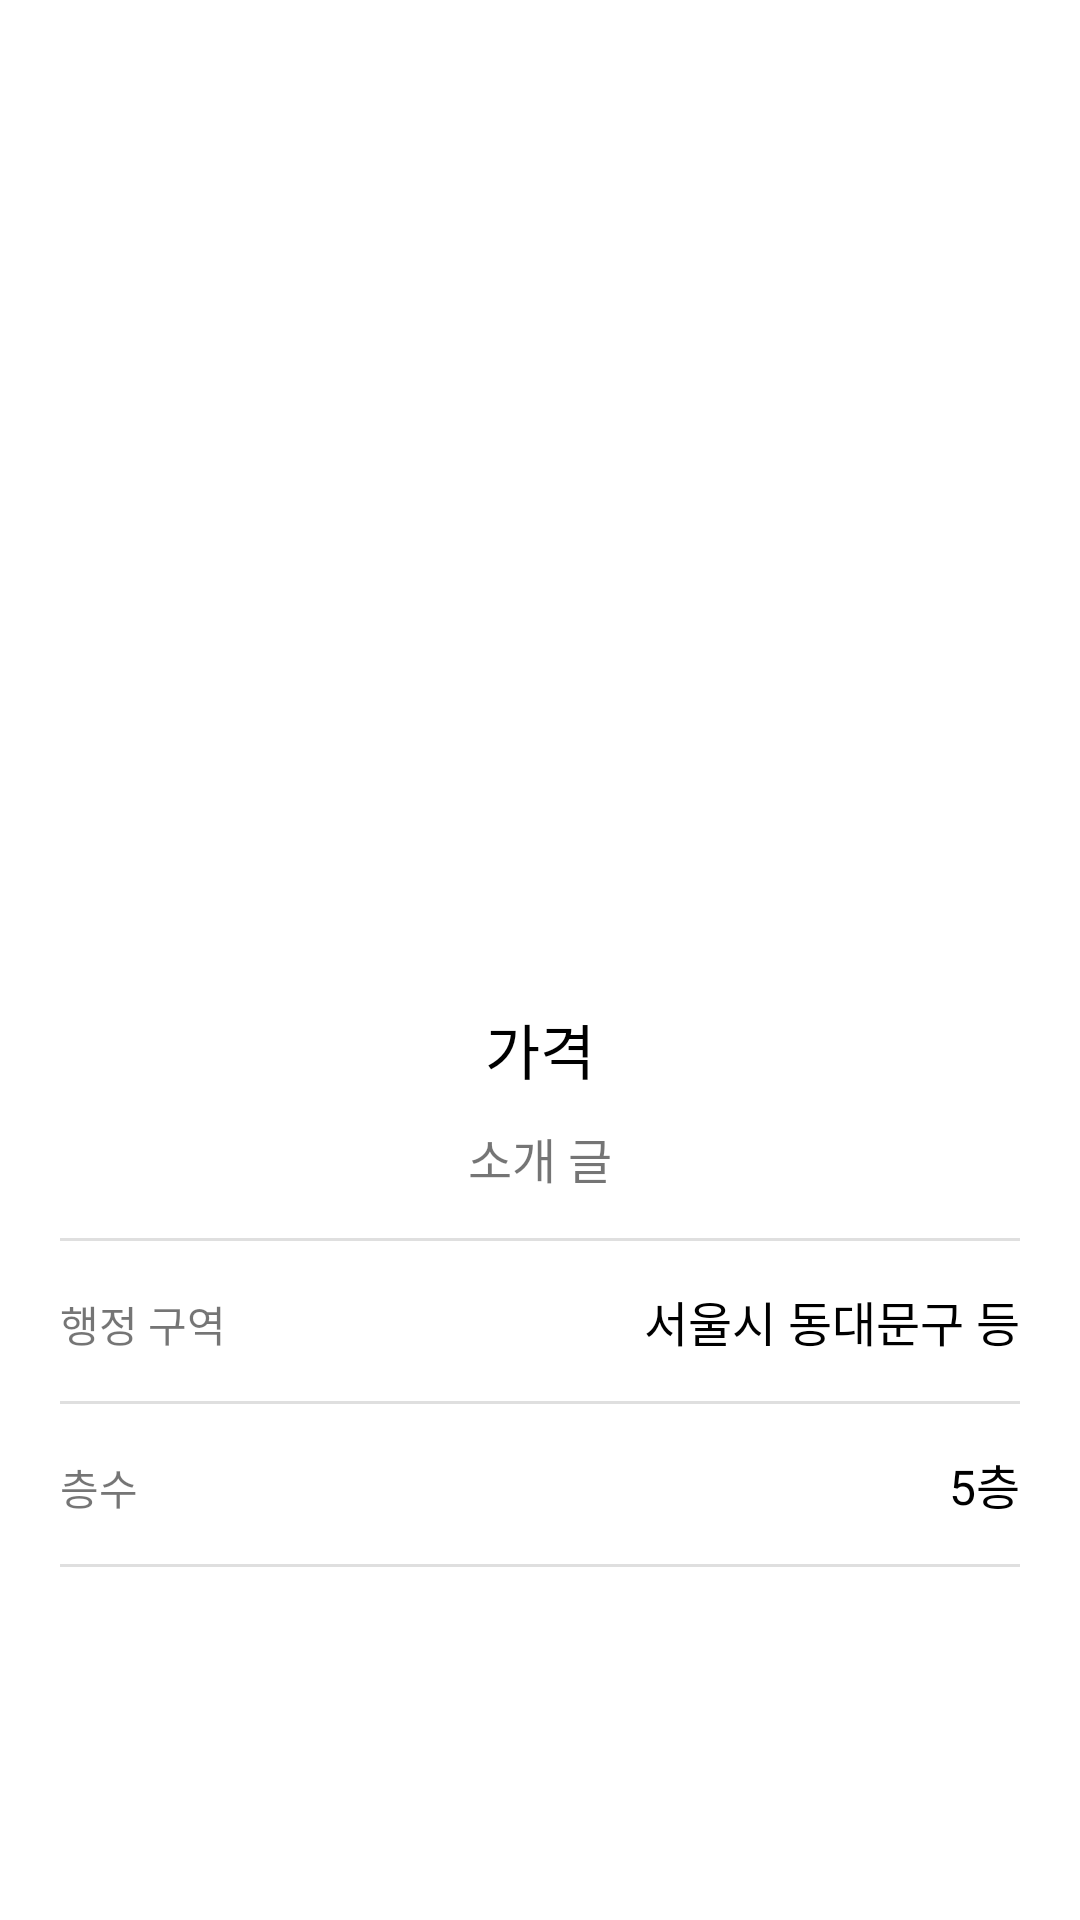

Reconstruct the res/layout file that produces this screen, plus the resources it refers to.
<!-- AndroidManifest.xml: application theme Theme.JickbangClone -->
<!-- res/layout/activity_view_room_detail.xml -->
<?xml version="1.0" encoding="utf-8"?>
<LinearLayout xmlns:android="http://schemas.android.com/apk/res/android"
    xmlns:app="http://schemas.android.com/apk/res-auto"
    xmlns:tools="http://schemas.android.com/tools"
    android:layout_width="match_parent"
    android:layout_height="match_parent"
    android:orientation="vertical"
    android:padding="5dp"
    tools:context=".ViewRoomDetailActivity">


    <ImageView
        android:layout_width="match_parent"
        android:layout_height="300dp"
        android:scaleType="centerCrop"
        android:src="@mipmap/ic_launcher_round" />

    <LinearLayout
        android:layout_width="match_parent"
        android:layout_height="wrap_content"
        android:gravity="center"
        android:orientation="vertical"
        android:paddingTop="30dp">

        <TextView
            android:id="@+id/txtPrice"
            android:layout_width="wrap_content"
            android:layout_height="wrap_content"
            android:text="가격"
            android:textColor="@color/black"
            android:textSize="20sp" />


        <TextView
            android:id="@+id/txtDescription"
            android:layout_width="wrap_content"
            android:layout_height="wrap_content"
            android:layout_marginTop="10dp"
            android:text="소개 글"
            android:textSize="16sp" />

    </LinearLayout>

    <LinearLayout
        android:layout_width="match_parent"
        android:layout_height="wrap_content"
        android:orientation="vertical"
        android:padding="15dp">

        <TextView
            android:layout_width="match_parent"
            android:layout_height="1dp"
            android:background="#dfdfdf" />

        <LinearLayout
            android:layout_width="match_parent"
            android:layout_height="wrap_content"
            android:orientation="horizontal"
            android:paddingVertical="15dp">

            <TextView
                android:layout_width="wrap_content"
                android:layout_height="wrap_content"
                android:text="행정 구역" />

            <TextView
                android:layout_width="0dp"
                android:layout_height="wrap_content"
                android:layout_weight="1" />

            <TextView
                android:id="@+id/txtAddress"
                android:layout_width="wrap_content"
                android:layout_height="wrap_content"
                android:text="서울시 동대문구 등"
                android:textColor="@color/black"
                android:textSize="16sp" />

        </LinearLayout>

        <TextView
            android:layout_width="match_parent"
            android:layout_height="1dp"
            android:background="#dfdfdf" />

        <LinearLayout
            android:layout_width="match_parent"
            android:layout_height="wrap_content"
            android:orientation="horizontal"
            android:paddingVertical="15dp">

            <TextView
                android:layout_width="wrap_content"
                android:layout_height="wrap_content"
                android:text="층수" />

            <TextView
                android:layout_width="0dp"
                android:layout_height="wrap_content"
                android:layout_weight="1" />

            <TextView
                android:id="@+id/txtFloor"
                android:layout_width="wrap_content"
                android:layout_height="wrap_content"
                android:text="5층"
                android:textColor="@color/black"
                android:textSize="16sp" />

        </LinearLayout>

        <TextView
            android:layout_width="match_parent"
            android:layout_height="1dp"
            android:background="#dfdfdf" />

    </LinearLayout>


</LinearLayout>
<!-- resources referenced by this layout -->
<resources>
  <style name="Theme.JickbangClone" parent="Theme.MaterialComponents.DayNight.DarkActionBar">
          
          <item name="colorPrimary">@color/purple_500</item>
          <item name="colorPrimaryVariant">@color/purple_700</item>
          <item name="colorOnPrimary">@color/white</item>
          
          <item name="colorSecondary">@color/teal_200</item>
          <item name="colorSecondaryVariant">@color/teal_700</item>
          <item name="colorOnSecondary">@color/black</item>
          
          <item name="android:statusBarColor" tools:targetApi="l">?attr/colorPrimaryVariant</item>
          
      </style>
  <!-- not gathered from this repository: default colours our renderer supplied (Android Studio template values) -->
  <color name="purple_500">#FF6200EE</color>
  <color name="purple_700">#FF3700B3</color>
  <color name="teal_200">#FF03DAC5</color>
  <color name="teal_700">#FF018786</color>
  <color name="black">#FF000000</color>
  <color name="white">#FFFFFFFF</color>
</resources>
